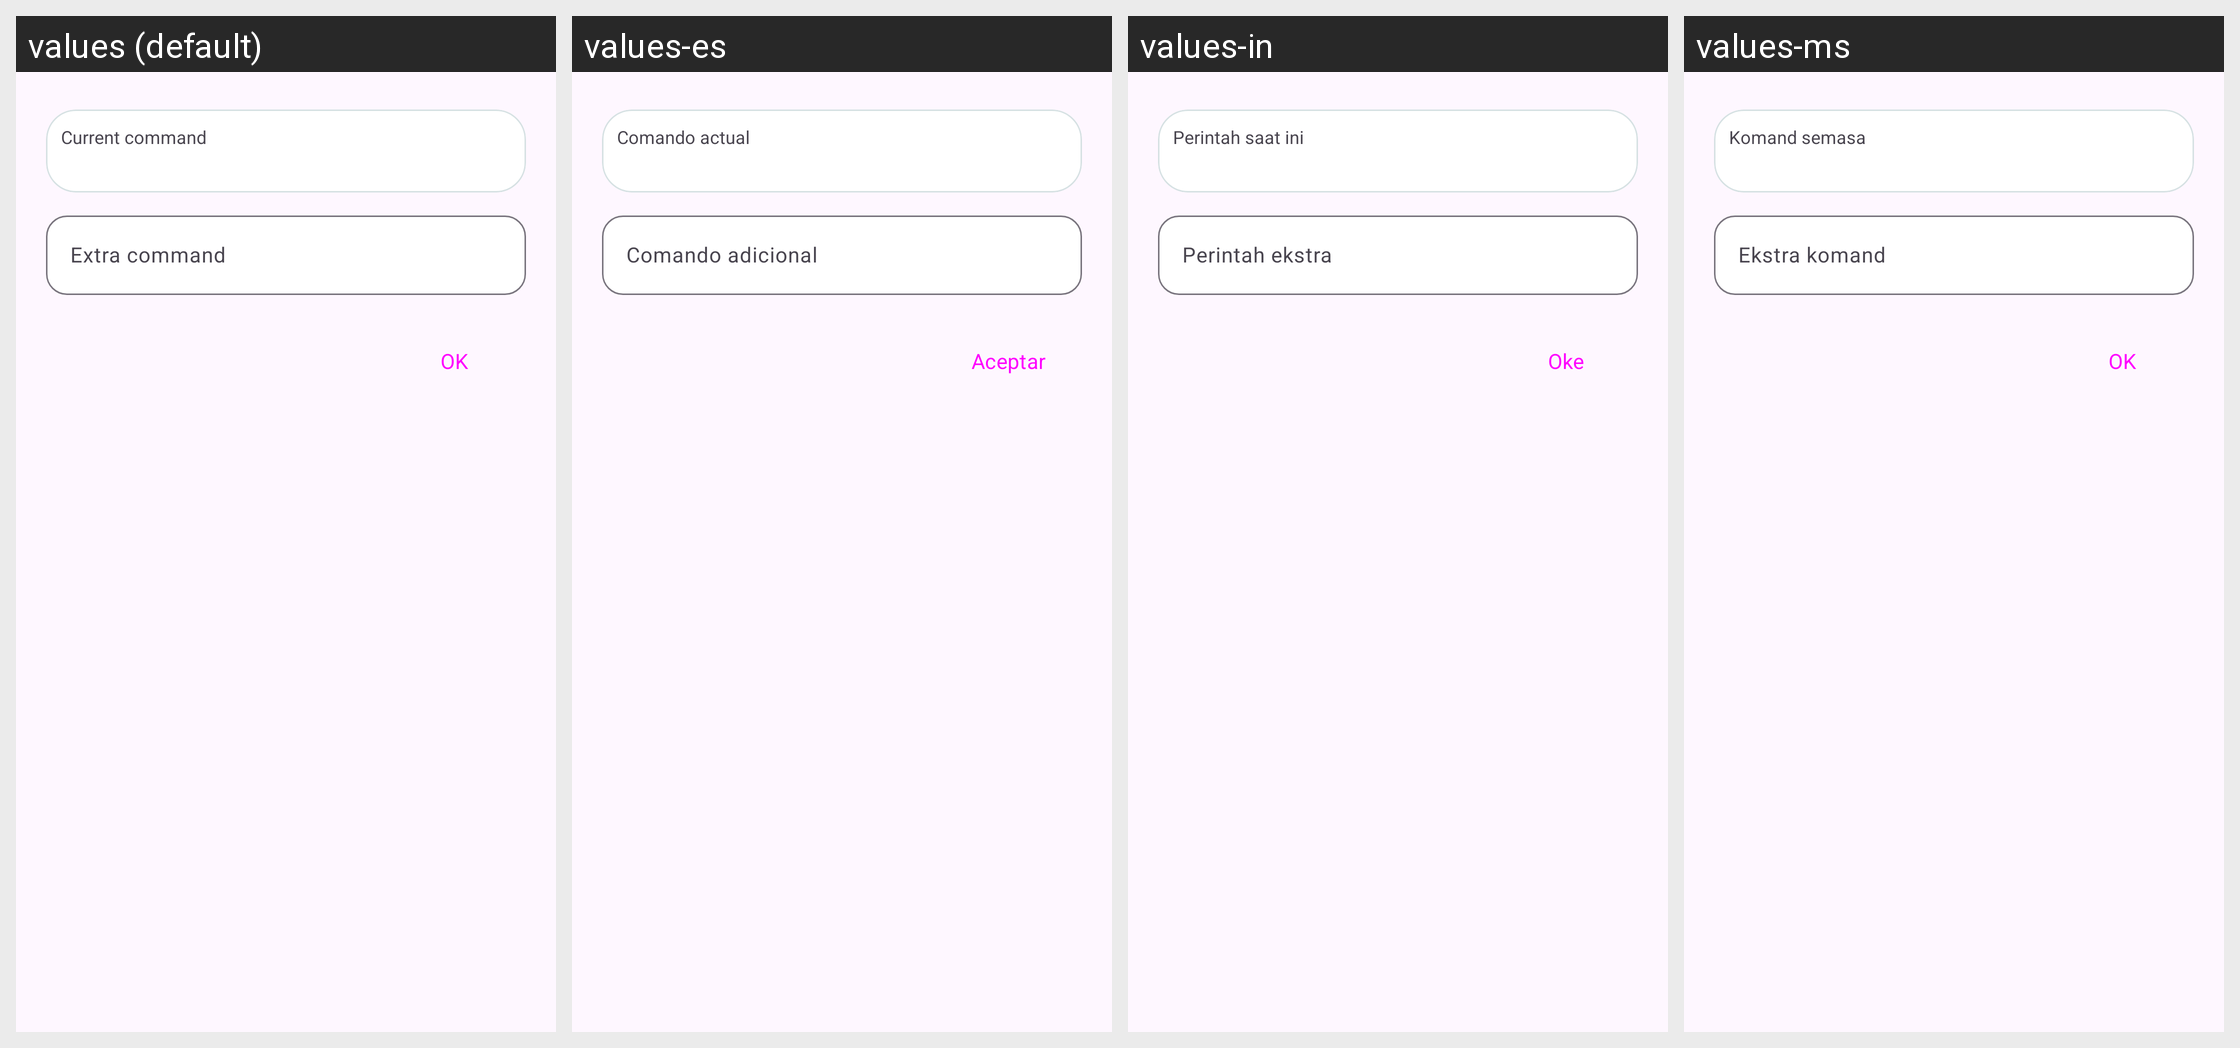

The same Android screen rendered under several of its app's locales, left to right. List the strings drawn on it with the default value and each locale's translation.
Android screen res/layout/extra_commands_bottom_sheet.xml rendered under 4 locales, left to right: values (default), values-es, values-in, values-ms. Device: Nexus 5 (rendered at 1080×1920; each locale shown at half size, 540×960, under a caption strip naming it); theme BaseTheme.
Strings drawn on this screen, with the default value and each locale's value (text and hints the layout hard-codes, and strings that could not be matched under every locale, appear in the picture but are not listed):

current
  values: Current command
  values-es: Comando actual
  values-in: Perintah saat ini
  values-ms: Komand semasa

extra_command
  values: Extra command
  values-es: Comando adicional
  values-in: Perintah ekstra
  values-ms: Ekstra komand

ok
  values: OK
  values-es: Aceptar
  values-in: Oke
  values-ms: OK
